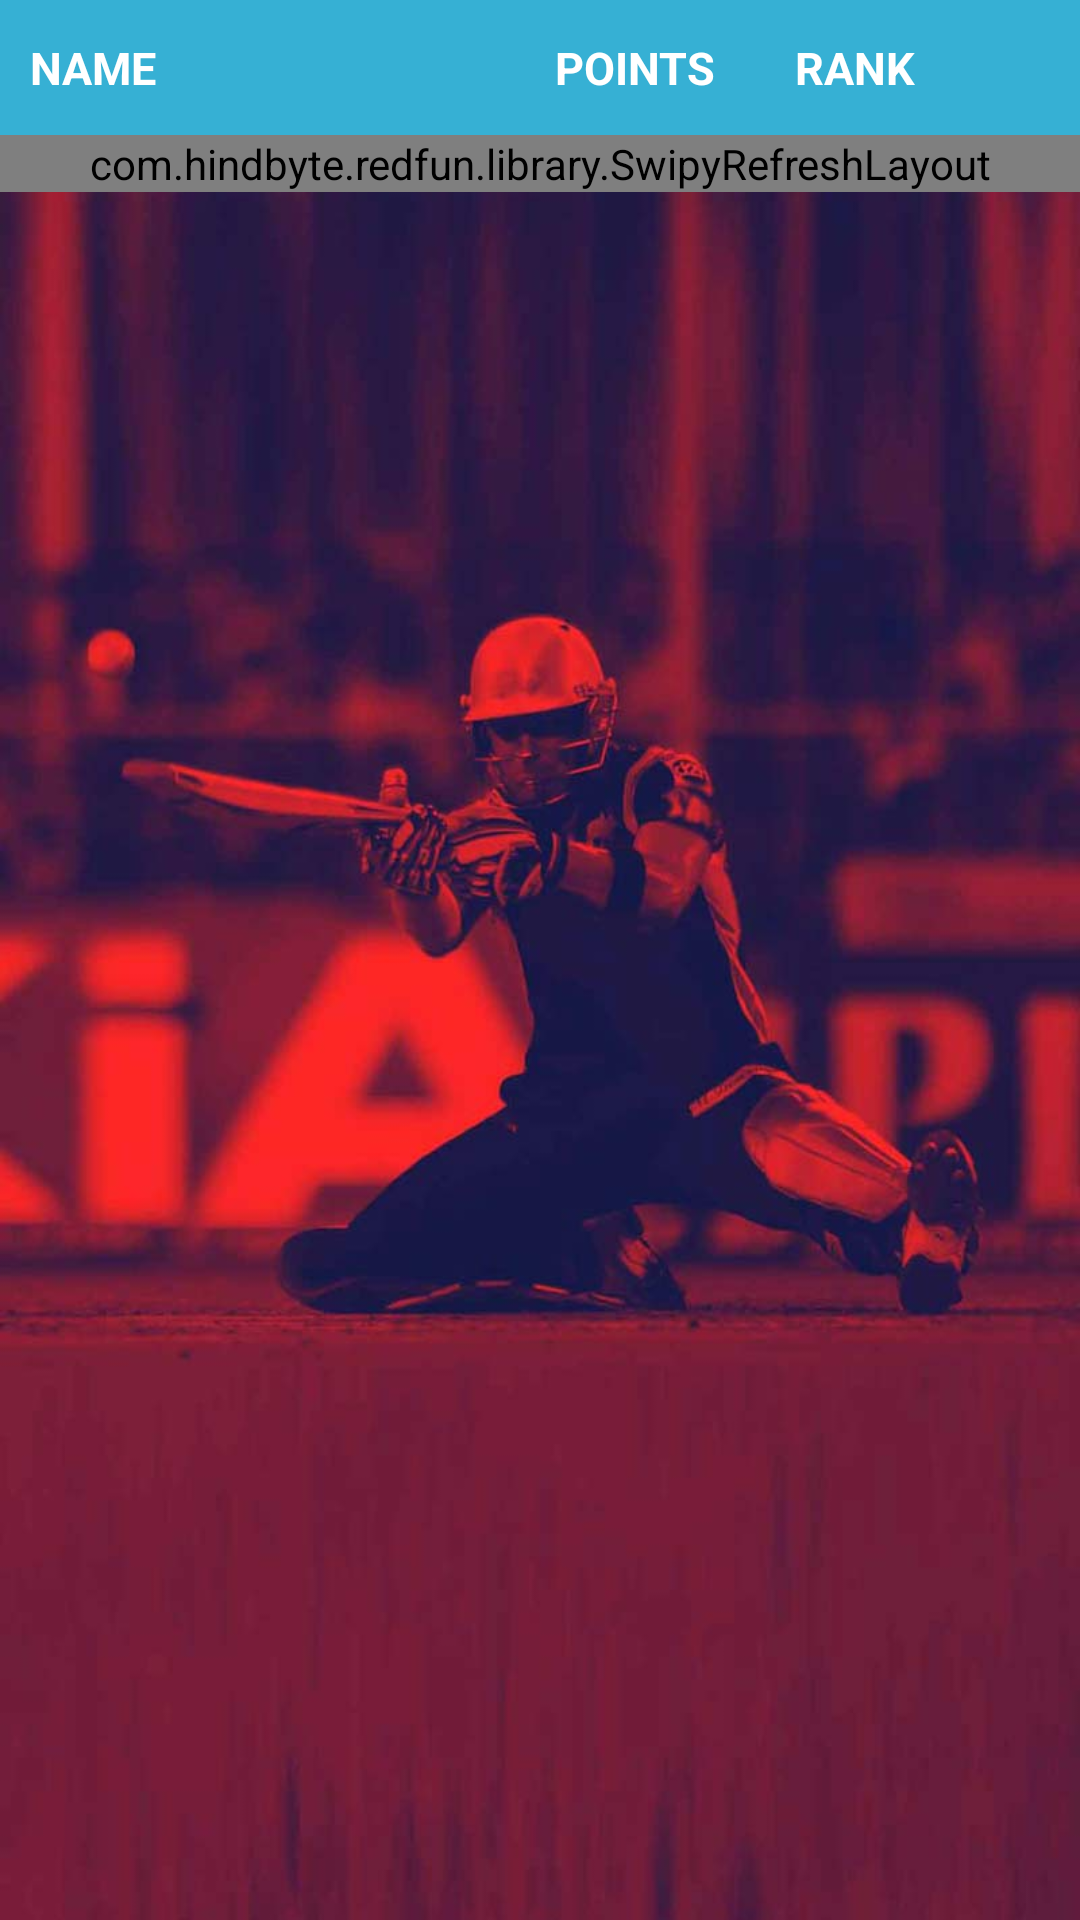

Android layout source for this screen:
<!-- AndroidManifest.xml: activity theme BrowserActivityTheme -->
<!-- res/layout/activity_teams.xml -->
<LinearLayout
    android:layout_width="match_parent"
    android:layout_height="match_parent"
    android:orientation="vertical"
    xmlns:android="http://schemas.android.com/apk/res/android"
    xmlns:app="http://schemas.android.com/apk/res-auto">

    <LinearLayout
        android:layout_width="match_parent"
        android:layout_height="wrap_content"
        android:background="@color/title_bar"
        android:orientation="horizontal">

        <TextView
            android:layout_width="0dp"
            android:layout_height="45dp"
            android:layout_weight="1"
            android:text="NAME"
            android:textColor="#ffffff"
            android:textStyle="bold"
            android:textSize="15sp"
            android:maxLines="1"
            android:gravity="center|start"
            android:paddingLeft="@dimen/news_inside_item_margin"
            android:paddingRight="@dimen/news_inside_item_margin"/>

        <TextView
            android:layout_width="80dp"
            android:layout_height="45dp"
            android:text="POINTS"
            android:textColor="#ffffff"
            android:textStyle="bold"
            android:textSize="15sp"
            android:maxLines="1"
            android:gravity="center|start"
            android:paddingLeft="@dimen/news_item_margin"
            android:paddingRight="@dimen/news_item_margin" />

        <TextView
            android:layout_width="100dp"
            android:layout_height="45dp"
            android:text="RANK"
            android:textColor="#ffffff"
            android:textStyle="bold"
            android:textSize="15sp"
            android:maxLines="1"
            android:gravity="center|start"
            android:paddingLeft="@dimen/news_item_margin"
            android:paddingRight="@dimen/news_item_margin" />

    </LinearLayout>

    <com.hindbyte.redfun.library.SwipyRefreshLayout
        android:id="@+id/swipeRefreshLayout"
        android:layout_width="match_parent"
        android:layout_height="wrap_content"
        app:srl_direction="both">

        <androidx.recyclerview.widget.RecyclerView
            android:id="@+id/recycler_view"
            android:layout_width="match_parent"
            android:layout_height="0dp"
            android:layout_weight="1"
            android:scrollbars="none">
        </androidx.recyclerview.widget.RecyclerView>

    </com.hindbyte.redfun.library.SwipyRefreshLayout>

</LinearLayout>
<!-- resources referenced by this layout -->
<resources>
  <color name="title_bar">#36B0D4</color>
  <dimen name="news_inside_item_margin">10dp</dimen>
  <dimen name="news_item_margin">5dp</dimen>
  <style name="BrowserActivityTheme" parent="Theme.AppCompat.DayNight.NoActionBar">
          <item name="android:textColor">@color/textColor</item>
          <item name="android:textColorHighlight">@color/color_button</item>
          <item name="android:windowBackground">@drawable/wall</item>
          <item name="android:windowAnimationStyle">@null</item>
          <item name="android:statusBarColor" tools:ignore="NewApi">@color/status_bar</item>
          <item name="fontFamily">@font/futuraopti</item>
      </style>
  <color name="textColor">#4d4d4d</color>
  <color name="color_button">#c7c7c7</color>
  <!-- drawable wall: jpg bitmap (drawable, 46276 bytes) -->
  <color name="status_bar">#2B849F</color>
</resources>
